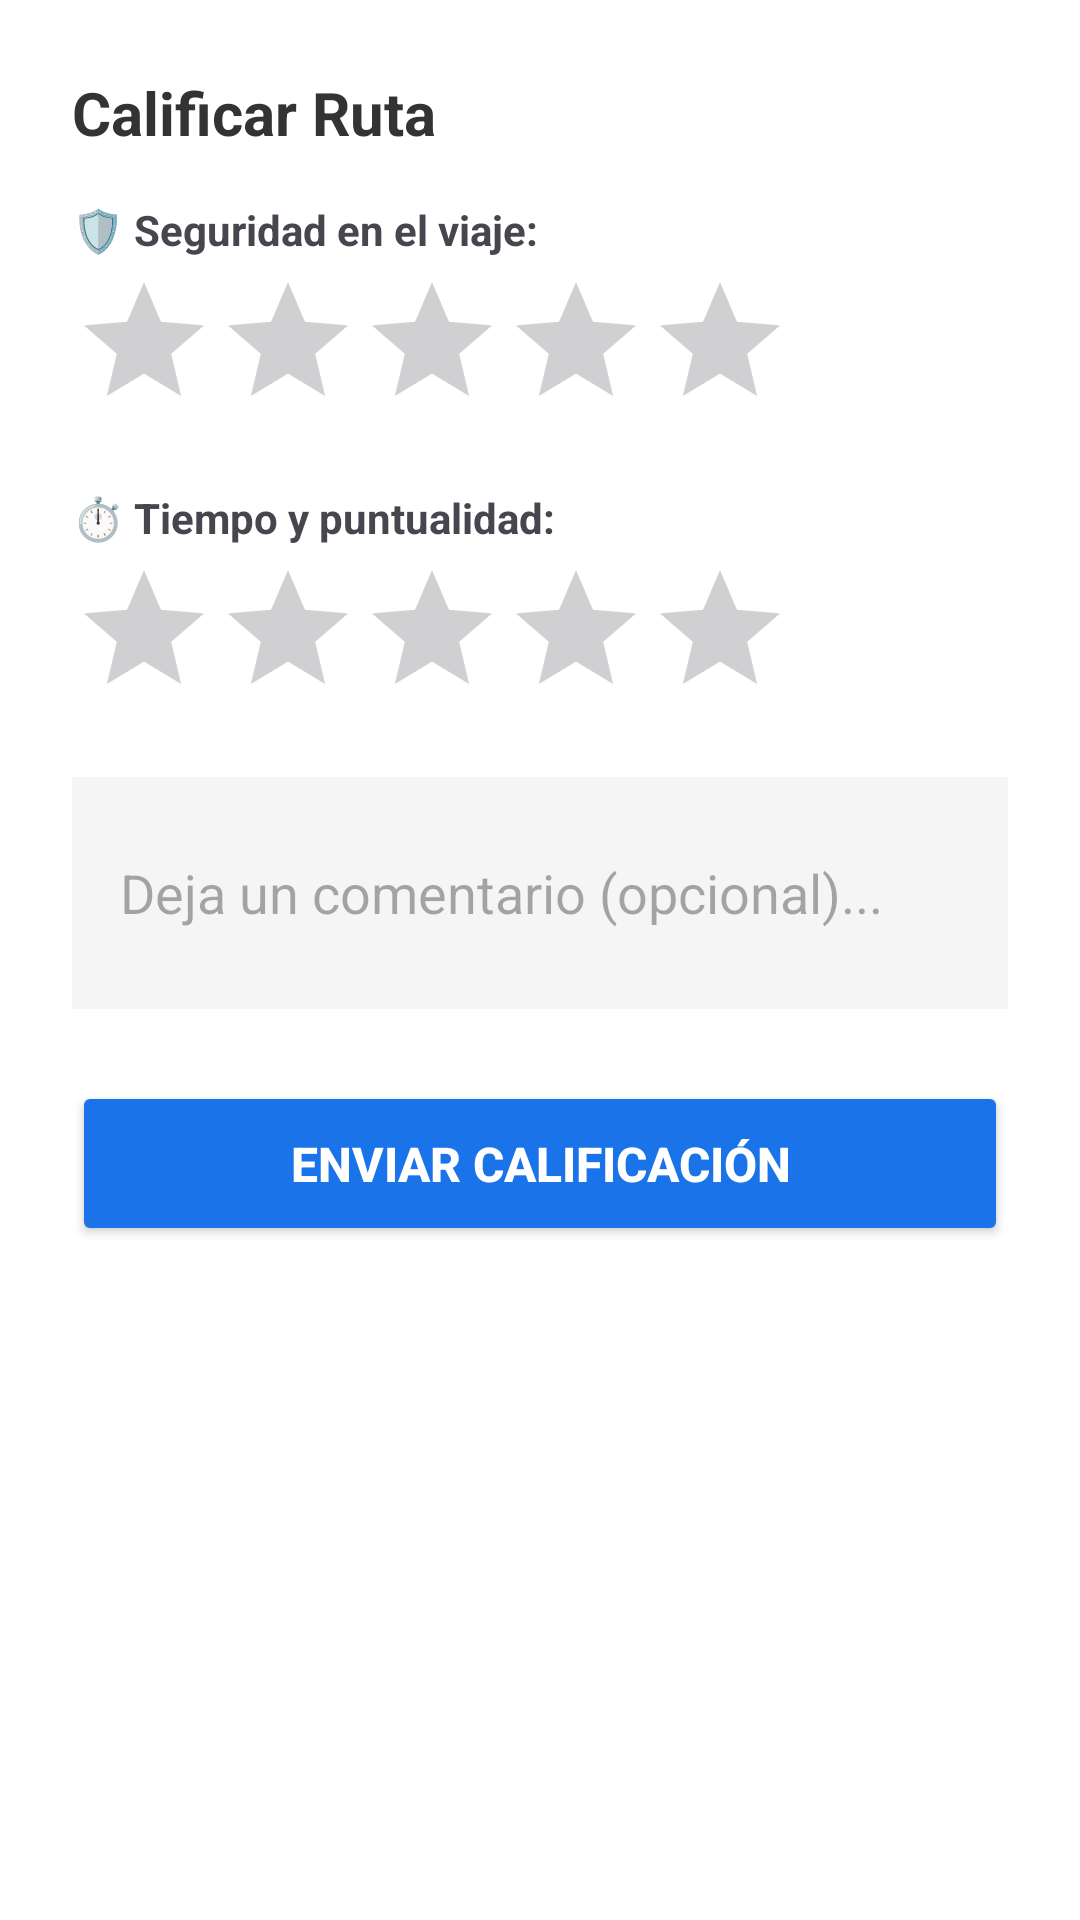

Android layout source for this screen:
<!-- AndroidManifest.xml: application theme Theme.TransportCax -->
<!-- res/layout/dialog_calificar_ruta.xml -->
<?xml version="1.0" encoding="utf-8"?>
<LinearLayout xmlns:android="http://schemas.android.com/apk/res/android"
    android:layout_width="match_parent"
    android:layout_height="wrap_content"
    android:orientation="vertical"
    android:padding="24dp"
    android:background="#FFFFFF">

    <TextView
        android:id="@+id/tvTituloCalificar"
        android:layout_width="match_parent"
        android:layout_height="wrap_content"
        android:text="Calificar Ruta"
        android:textColor="#333333"
        android:textSize="20sp"
        android:textStyle="bold"
        android:layout_marginBottom="16dp" />

    <TextView
        android:layout_width="wrap_content"
        android:layout_height="wrap_content"
        android:text="🛡️ Seguridad en el viaje:"
        android:textStyle="bold"
        android:layout_marginBottom="4dp"/>
    <RatingBar
        android:id="@+id/ratingSeguridad"
        android:layout_width="wrap_content"
        android:layout_height="wrap_content"
        android:numStars="5"
        android:stepSize="1.0"
        android:layout_marginBottom="16dp" />

    <TextView
        android:layout_width="wrap_content"
        android:layout_height="wrap_content"
        android:text="⏱️ Tiempo y puntualidad:"
        android:textStyle="bold"
        android:layout_marginBottom="4dp"/>
    <RatingBar
        android:id="@+id/ratingTiempo"
        android:layout_width="wrap_content"
        android:layout_height="wrap_content"
        android:numStars="5"
        android:stepSize="1.0"
        android:layout_marginBottom="16dp" />

    <EditText
        android:id="@+id/etComentarioRuta"
        android:layout_width="match_parent"
        android:layout_height="wrap_content"
        android:minLines="2"
        android:hint="Deja un comentario (opcional)..."
        android:background="#F5F5F5"
        android:padding="16dp"
        android:layout_marginBottom="24dp" />

    <Button
        android:id="@+id/btnEnviarCalificacion"
        android:layout_width="match_parent"
        android:layout_height="55dp"
        android:text="Enviar Calificación"
        android:textSize="16sp"
        android:textStyle="bold"
        android:backgroundTint="#1A73E8"
        android:textColor="#FFFFFF" />

</LinearLayout>
<!-- resources referenced by this layout -->
<resources>
  <style name="Theme.TransportCax" parent="Base.Theme.TransportCax" />
  <style name="Base.Theme.TransportCax" parent="Theme.Material3.DayNight.NoActionBar">
          
          
      </style>
</resources>
